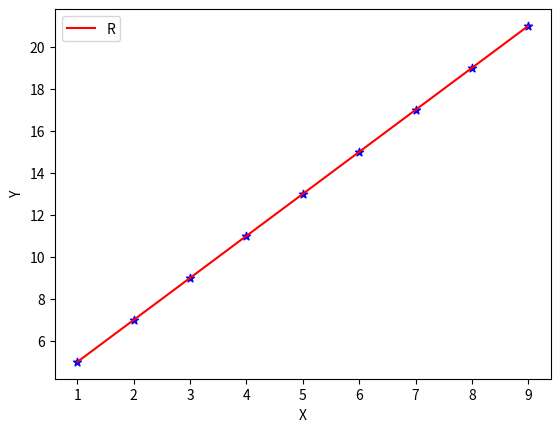

The script that saved this image:
import matplotlib.pyplot as plt
import numpy as np

# Draw a line
x1 = np.array([1, 2, 3, 4, 5, 6, 7, 8, 9])
y1 = 2 * x1 + 3

plt.plot(x1, y1, c='r')
plt.legend('Red Line')
plt.xlabel('X')
plt.ylabel('Y')
plt.show()


# Scatter the plot
plt.scatter(x1, y1, c='b', marker='*')
plt.show()